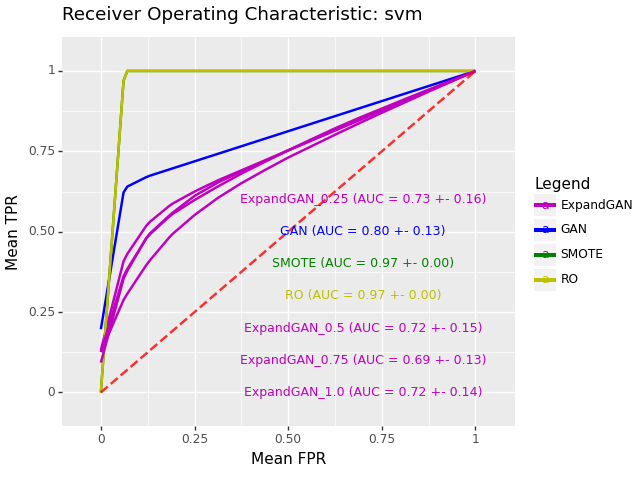

The file beside this chart, header and first rows:
, impute_method, mean_roc_auc, mean_accuracy, sd_roc_auc, hyp, n_expand
0, ExpandGAN, 0.7298, 0.7692, 0.1588, SVC(C=1, gamma=0.1, kernel='linear'), 0.25
0, GAN, 0.7984, 0.829, 0.1263, SVC(C=1, gamma=0.1, kernel='linear'), 
0, SMOTE, 0.9688, 0.963, 0.0, SVC(C=1, gamma=0.1, kernel='linear'), 
0, RO, 0.9688, 0.963, 0.0, SVC(C=1, gamma=0.1, kernel='linear'), 
0, ExpandGAN, 0.7204, 0.755, 0.1518, SVC(C=1, gamma=0.1, kernel='linear'), 0.5
0, ExpandGAN, 0.6911, 0.7265, 0.1331, SVC(C=5, gamma=0.1, kernel='linear'), 0.75
0, ExpandGAN, 0.7206, 0.7512, 0.1433, SVC(C=1, gamma=0.1, kernel='linear'), 1.0
